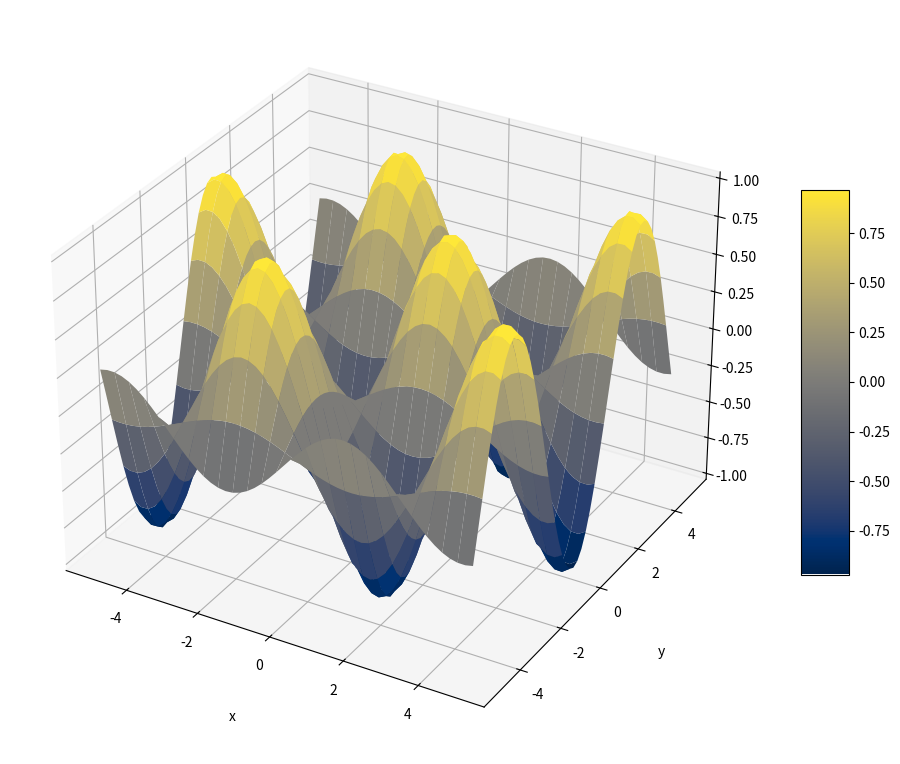

Reproduce this figure in Python.
import numpy as np
import matplotlib.pyplot as plt

# Create a figure with specified size
fig = plt.figure(figsize=(12, 10))

# Add 3D axes
ax = plt.axes(projection='3d')

# Generate x and y values from -5 to 5 with a step of 0.2
x = np.arange(-5, 5.1, 0.2)
y = np.arange(-5, 5.1, 0.2)

# Create a meshgrid from x and y
X, Y = np.meshgrid(x, y)

# Calculate Z values based on the sine and cosine functions
Z = np.sin(X) * np.cos(Y)

# Create the surface plot with the cividis colormap
surf = ax.plot_surface(X, Y, Z, cmap=plt.cm.cividis)

# Set labels for each axis with padding
ax.set_xlabel('x', labelpad=20)
ax.set_ylabel('y', labelpad=20)
ax.set_zlabel('z', labelpad=20)

# Add color bar for the surface plot
fig.colorbar(surf, shrink=0.5, aspect=8)

# Show the plot
plt.show()
